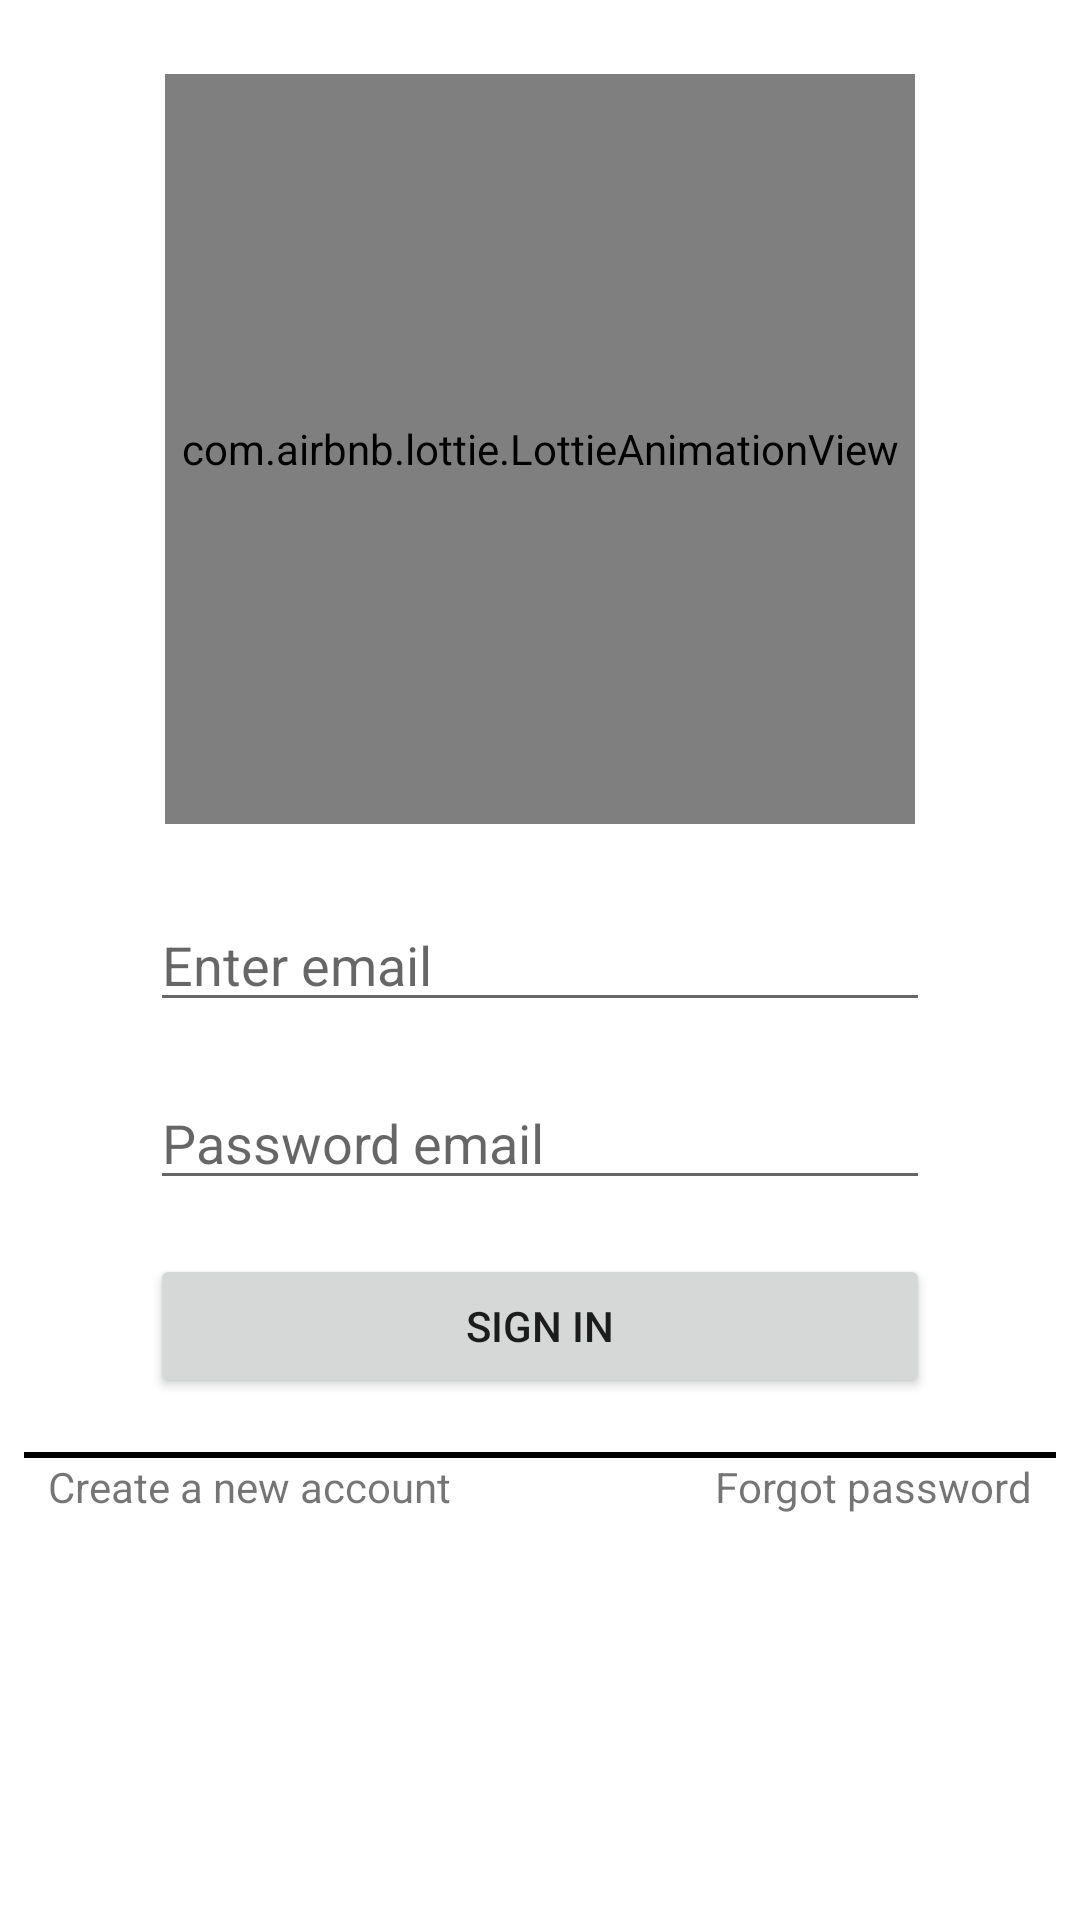

The Android layout XML behind this screen, and the referenced resources:
<!-- AndroidManifest.xml: application theme Theme.MyChat2 -->
<!-- res/layout/activity_sign_in.xml -->
<?xml version="1.0" encoding="utf-8"?>
<androidx.constraintlayout.widget.ConstraintLayout xmlns:android="http://schemas.android.com/apk/res/android"
    xmlns:app="http://schemas.android.com/apk/res-auto"
    xmlns:tools="http://schemas.android.com/tools"
    android:layout_width="match_parent"
    android:layout_height="match_parent"
    tools:context=".signInActivity">

    <com.airbnb.lottie.LottieAnimationView
        android:id="@+id/lottieAnimationView"
        android:layout_width="250dp"
        android:layout_height="250dp"
        app:layout_constraintBottom_toTopOf="@+id/edEmailSignIn"
        app:layout_constraintEnd_toEndOf="parent"
        app:layout_constraintStart_toStartOf="parent"
        app:layout_constraintTop_toTopOf="parent"
        app:lottie_autoPlay="true"
        app:lottie_loop="true"
        app:lottie_rawRes="@raw/signin" />

    <EditText
        android:id="@+id/edEmailSignIn"
        android:layout_width="match_parent"
        android:layout_height="wrap_content"
        android:layout_marginStart="50dp"
        android:layout_marginEnd="50dp"
        android:hint="Enter email"
        android:inputType="textEmailAddress"
        app:layout_constraintBottom_toBottomOf="parent"
        app:layout_constraintEnd_toEndOf="parent"
        app:layout_constraintStart_toStartOf="parent"
        app:layout_constraintTop_toTopOf="parent" />

    <EditText
        android:id="@+id/edPasSignIn"
        android:layout_width="match_parent"
        android:layout_height="wrap_content"
        android:layout_marginTop="18dp"
        android:layout_marginStart="50dp"
        android:layout_marginEnd="50dp"
        android:hint="Password email"
        android:inputType="textPassword"
        app:layout_constraintEnd_toEndOf="parent"
        app:layout_constraintStart_toStartOf="parent"
        app:layout_constraintTop_toBottomOf="@+id/edEmailSignIn" />

    <Button
        android:id="@+id/butSignIn"
        android:layout_width="match_parent"
        android:layout_height="wrap_content"
        android:layout_marginStart="50dp"
        android:layout_marginTop="18dp"
        android:layout_marginEnd="50dp"
        android:text="sign in"


        app:layout_constraintEnd_toEndOf="parent"
        app:layout_constraintStart_toStartOf="parent"
        app:layout_constraintTop_toBottomOf="@+id/edPasSignIn" />

    <View
        android:id="@+id/view"
        android:layout_width="match_parent"
        android:layout_height="2dp"
        android:layout_marginTop="18dp"
        android:background="@color/black"
        android:layout_marginEnd="8dp"
        android:layout_marginStart="8dp"
        app:layout_constraintStart_toStartOf="parent"
        app:layout_constraintTop_toBottomOf="@+id/butSignIn" />

    <TextView
        android:id="@+id/createAccount"
        android:layout_width="wrap_content"
        android:layout_height="wrap_content"
        android:text="Create a new account"
        app:layout_constraintStart_toStartOf="parent"
        app:layout_constraintTop_toBottomOf="@+id/view"
        android:layout_marginStart="16dp"/>

    <TextView
        android:id="@+id/tvForgotPass"
        android:layout_width="wrap_content"
        android:layout_height="wrap_content"
        android:text="Forgot password"
        android:layout_marginEnd="16dp"
        app:layout_constraintEnd_toEndOf="parent"
        app:layout_constraintTop_toBottomOf="@+id/view" />
</androidx.constraintlayout.widget.ConstraintLayout>
<!-- resources referenced by this layout -->
<resources>
  <style name="Theme.MyChat2" parent="Theme.MaterialComponents.DayNight.NoActionBar">
          
          <item name="colorPrimary">@color/purple_500</item>
          <item name="colorPrimaryVariant">@color/purple_700</item>
          <item name="colorOnPrimary">@color/white</item>
          
          <item name="colorSecondary">@color/teal_200</item>
          <item name="colorSecondaryVariant">@color/teal_700</item>
          <item name="colorOnSecondary">@color/black</item>
          
          <item name="android:statusBarColor" tools:targetApi="l">?attr/colorPrimaryVariant</item>
          
      </style>
  <!-- not gathered from this repository: default colours our renderer supplied (Android Studio template values) -->
  <color name="purple_500">#FF6200EE</color>
  <color name="purple_700">#FF3700B3</color>
  <color name="teal_200">#FF03DAC5</color>
  <color name="teal_700">#FF018786</color>
  <color name="black">#FF000000</color>
  <color name="white">#FFFFFFFF</color>
</resources>
